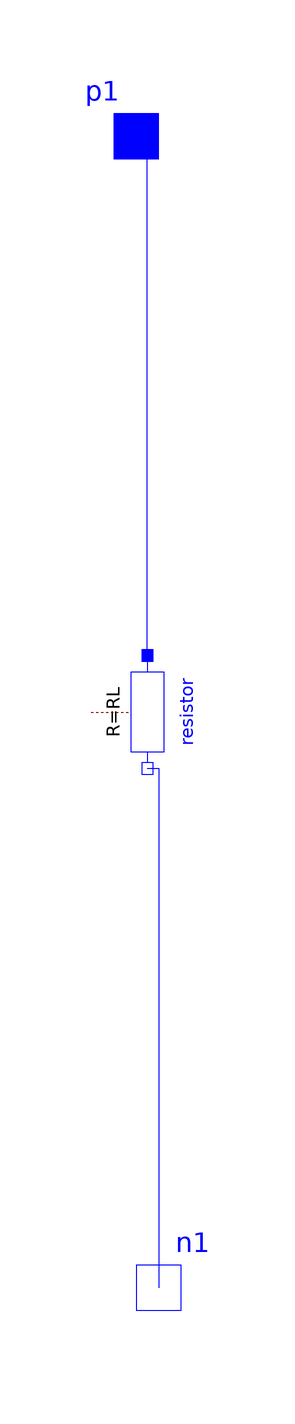

Above is the diagram view of the following Modelica model: its components placed by their Placement annotations and its connect equations drawn as lines.

model Rload
        parameter Modelica.Units.SI.Resistance RL=1 "Resistance";
        Modelica.Electrical.Analog.Basic.Resistor resistor(R=RL)
                                                           annotation (Placement(
              transformation(
              extent={{-10,-10},{10,10}},
              rotation=-90,
              origin={2,0})));
        Modelica.Electrical.Analog.Interfaces.PositivePin p1
                      "Positive electrical pin"
          annotation (Placement(transformation(extent={{-10,92},{10,112}})));
        Modelica.Electrical.Analog.Interfaces.NegativePin n1
                      "Negative electrical pin"
          annotation (Placement(transformation(extent={{-6,-112},{14,-92}})));
      equation
        connect(resistor.p, p1) annotation (Line(points={{2,10},{2,100},{0,100},{0,102}},
              color={0,0,255}));
        connect(resistor.n, n1)
          annotation (Line(points={{2,-10},{4,-10},{4,-102}}, color={0,0,255}));
        annotation (Icon(coordinateSystem(preserveAspectRatio=false)), Diagram(
              coordinateSystem(preserveAspectRatio=false)));
      end Rload;